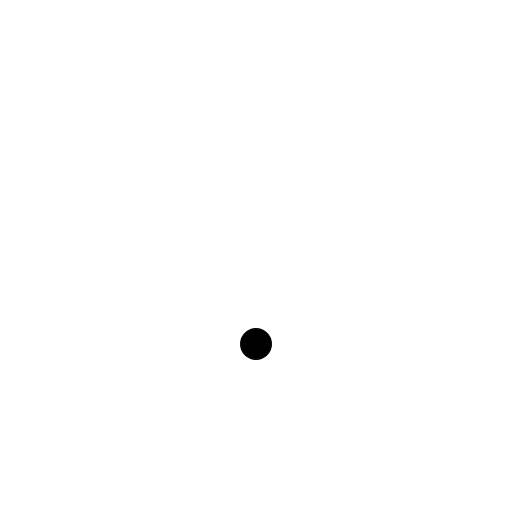
t = 0.00 s
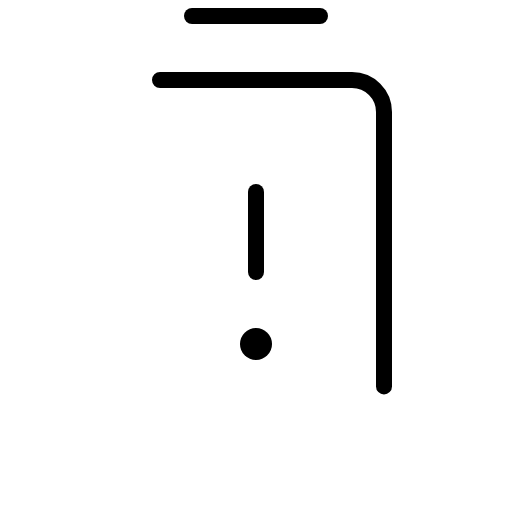
t = 0.38 s
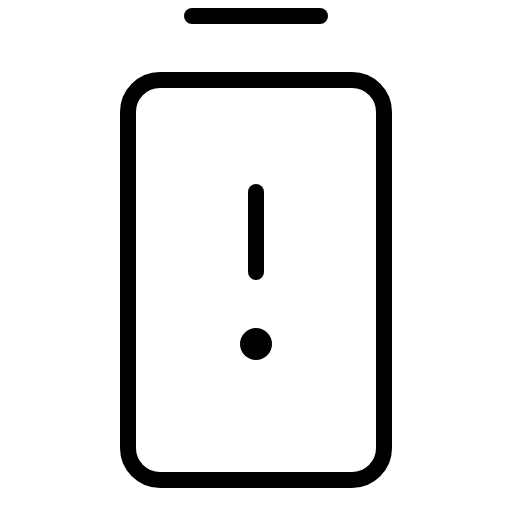
t = 1.13 s
t = 1.50 s: frame unchanged from t = 1.13 s, image omitted
t = 1.88 s: frame unchanged from t = 1.13 s, image omitted
t = 2.63 s: frame unchanged from t = 1.13 s, image omitted

The animated SVG that drew these frames (rendered in a browser with its animation timeline set to each time). Animation: 1 CSS @keyframes rule; one cycle of 3.00 s, repeats indefinitely.

<svg xmlns="http://www.w3.org/2000/svg" viewBox="0 0 256 256">
  <style>
    .draw-line {
      stroke-dasharray: 2000;
      stroke-dashoffset: 0;
    }
    svg:hover .draw-line {
      animation: phosphor-draw-in 3s ease-in-out infinite alternate;
    }
    @keyframes phosphor-draw-in {
      0%   { stroke-dashoffset: 2000; }
      50%  { stroke-dashoffset: 0; }
      100% { stroke-dashoffset: 0; }
    }
  </style><rect width="256" height="256" fill="none"/><line x1="128" y1="96" x2="128" y2="136" fill="none" stroke="currentColor" stroke-linecap="round" stroke-linejoin="round" stroke-width="8" class="draw-line"/><circle cx="128" cy="172" r="8"/><line x1="96" y1="8" x2="160" y2="8" fill="none" stroke="currentColor" stroke-linecap="round" stroke-linejoin="round" stroke-width="8" class="draw-line"/><rect x="64" y="40" width="128" height="200" rx="16" fill="none" stroke="currentColor" stroke-linecap="round" stroke-linejoin="round" stroke-width="8" class="draw-line"/></svg>
